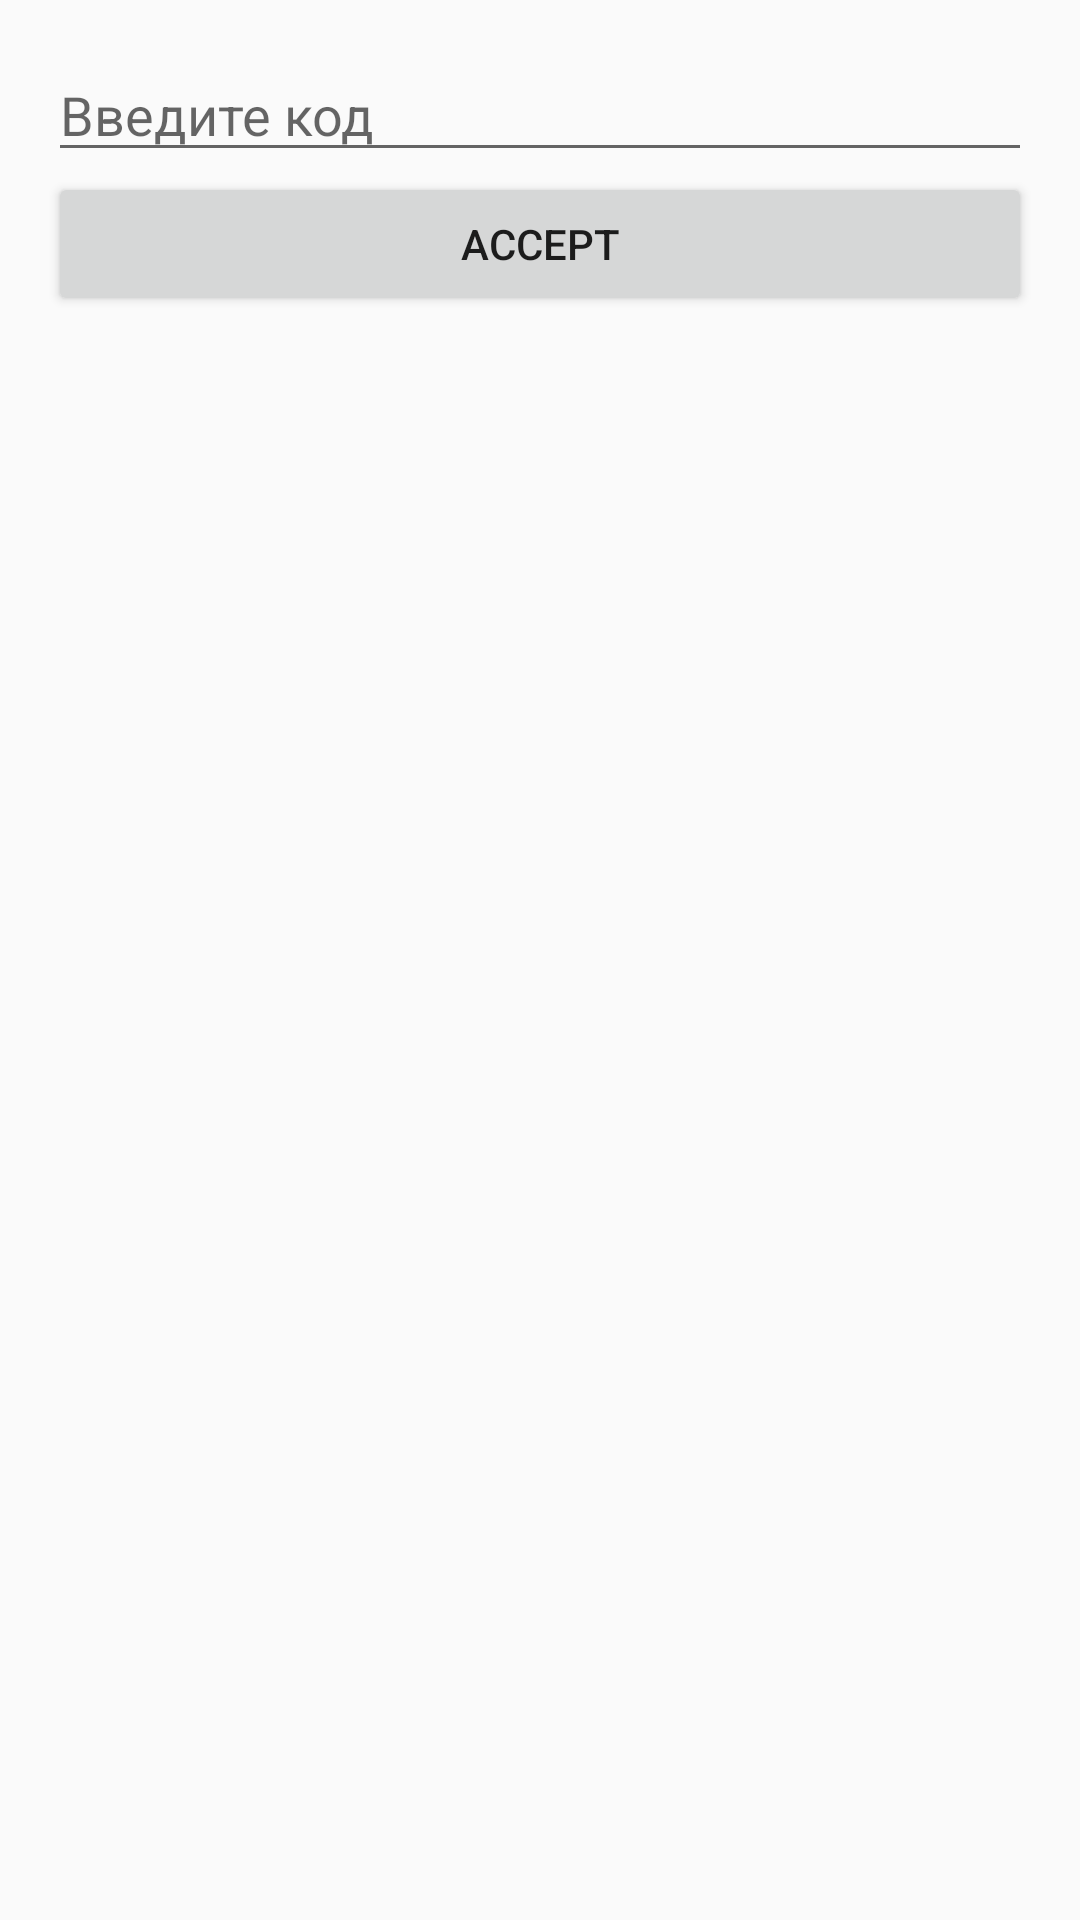

Here is an Android app screen rendered from its layout file. Give the layout XML and the strings, colors and styles it references.
<!-- AndroidManifest.xml: application theme AppTheme -->
<!-- res/layout/fragment_code.xml -->
<?xml version="1.0" encoding="utf-8"?>
<LinearLayout xmlns:android="http://schemas.android.com/apk/res/android"
    xmlns:tools="http://schemas.android.com/tools"
    android:layout_width="match_parent"
    android:layout_height="match_parent"
    android:orientation="vertical"
    android:padding="16dp"
    tools:context=".ui.auth.CodeFragment">

    <EditText
        android:id="@+id/editCode"
        android:hint="Введите код"
        android:layout_width="match_parent"
        android:layout_height="wrap_content"/>
    <Button
        android:id="@+id/btnAccept"
        android:text="Accept"
        android:layout_width="match_parent"
        android:layout_height="wrap_content"/>
    <TextView
        android:id="@+id/timeCounter"
        android:layout_width="wrap_content"
        android:layout_height="wrap_content"
        android:layout_marginTop="20dp"
        android:textSize="24sp"/>

</LinearLayout>
<!-- resources referenced by this layout -->
<resources>
  <style name="AppTheme" parent="Theme.AppCompat.Light.DarkActionBar">
          <item name="colorPrimary">@color/colorPrimary</item>
          <item name="colorPrimaryDark">@color/colorPrimaryDark</item>
          <item name="colorAccent">@color/colorAccent</item>
          <item name="actionBarStyle">@style/Widget.Styled.ActionBar</item>
          <item name="android:actionBarStyle">@style/Widget.Styled.ActionBar</item>
          <item name="android:windowTranslucentStatus">true</item>
          <item name="android:windowTranslucentNavigation">true</item>
      </style>
  <color name="colorPrimary">#6200EE</color>
  <color name="colorPrimaryDark">#3700B3</color>
  <color name="colorAccent">#03DAC5</color>
  <style name="Widget.Styled.ActionBar" parent="Widget.AppCompat.ActionBar">
          <item name="elevation">0dp</item>
          <item name="background">@android:color/transparent</item>
      </style>
</resources>
